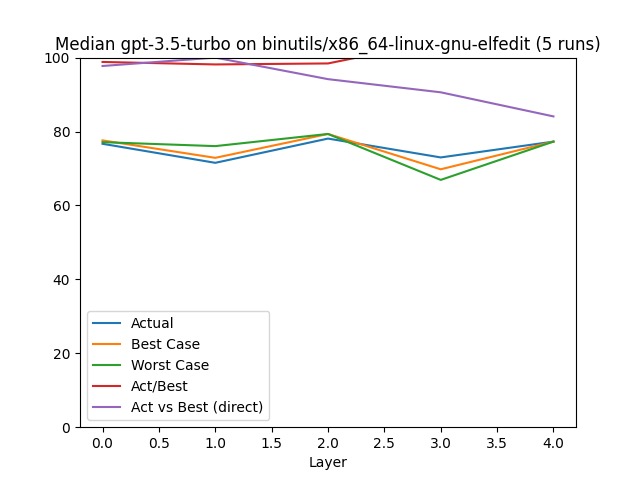

The table this chart was drawn from, first rows:
, Layer, Actual, Best Case, Worst Case, Act/Best, Act vs Best (direct), Change, Counted Actual, Counted Best, Counted Worst
0, 0.0, 76.68, 77.6, 77.12, 98.82, 97.73, 76.68, 22.0, 22.0, 22.0
1, 1.0, 71.53, 72.88, 76.05, 98.15, 100.0, -6.72, 3.0, 3.0, 3.0
2, 2.0, 78.09, 79.34, 79.34, 98.42, 94.17, 9.17, 4.0, 4.0, 4.0
3, 3.0, 72.99, 69.78, 66.91, 104.6, 90.61, -6.53, 5.0, 5.0, 5.0
4, 4.0, 77.27, 77.27, 77.27, 100.0, 84.09, 5.87, 2.0, 2.0, 2.0
